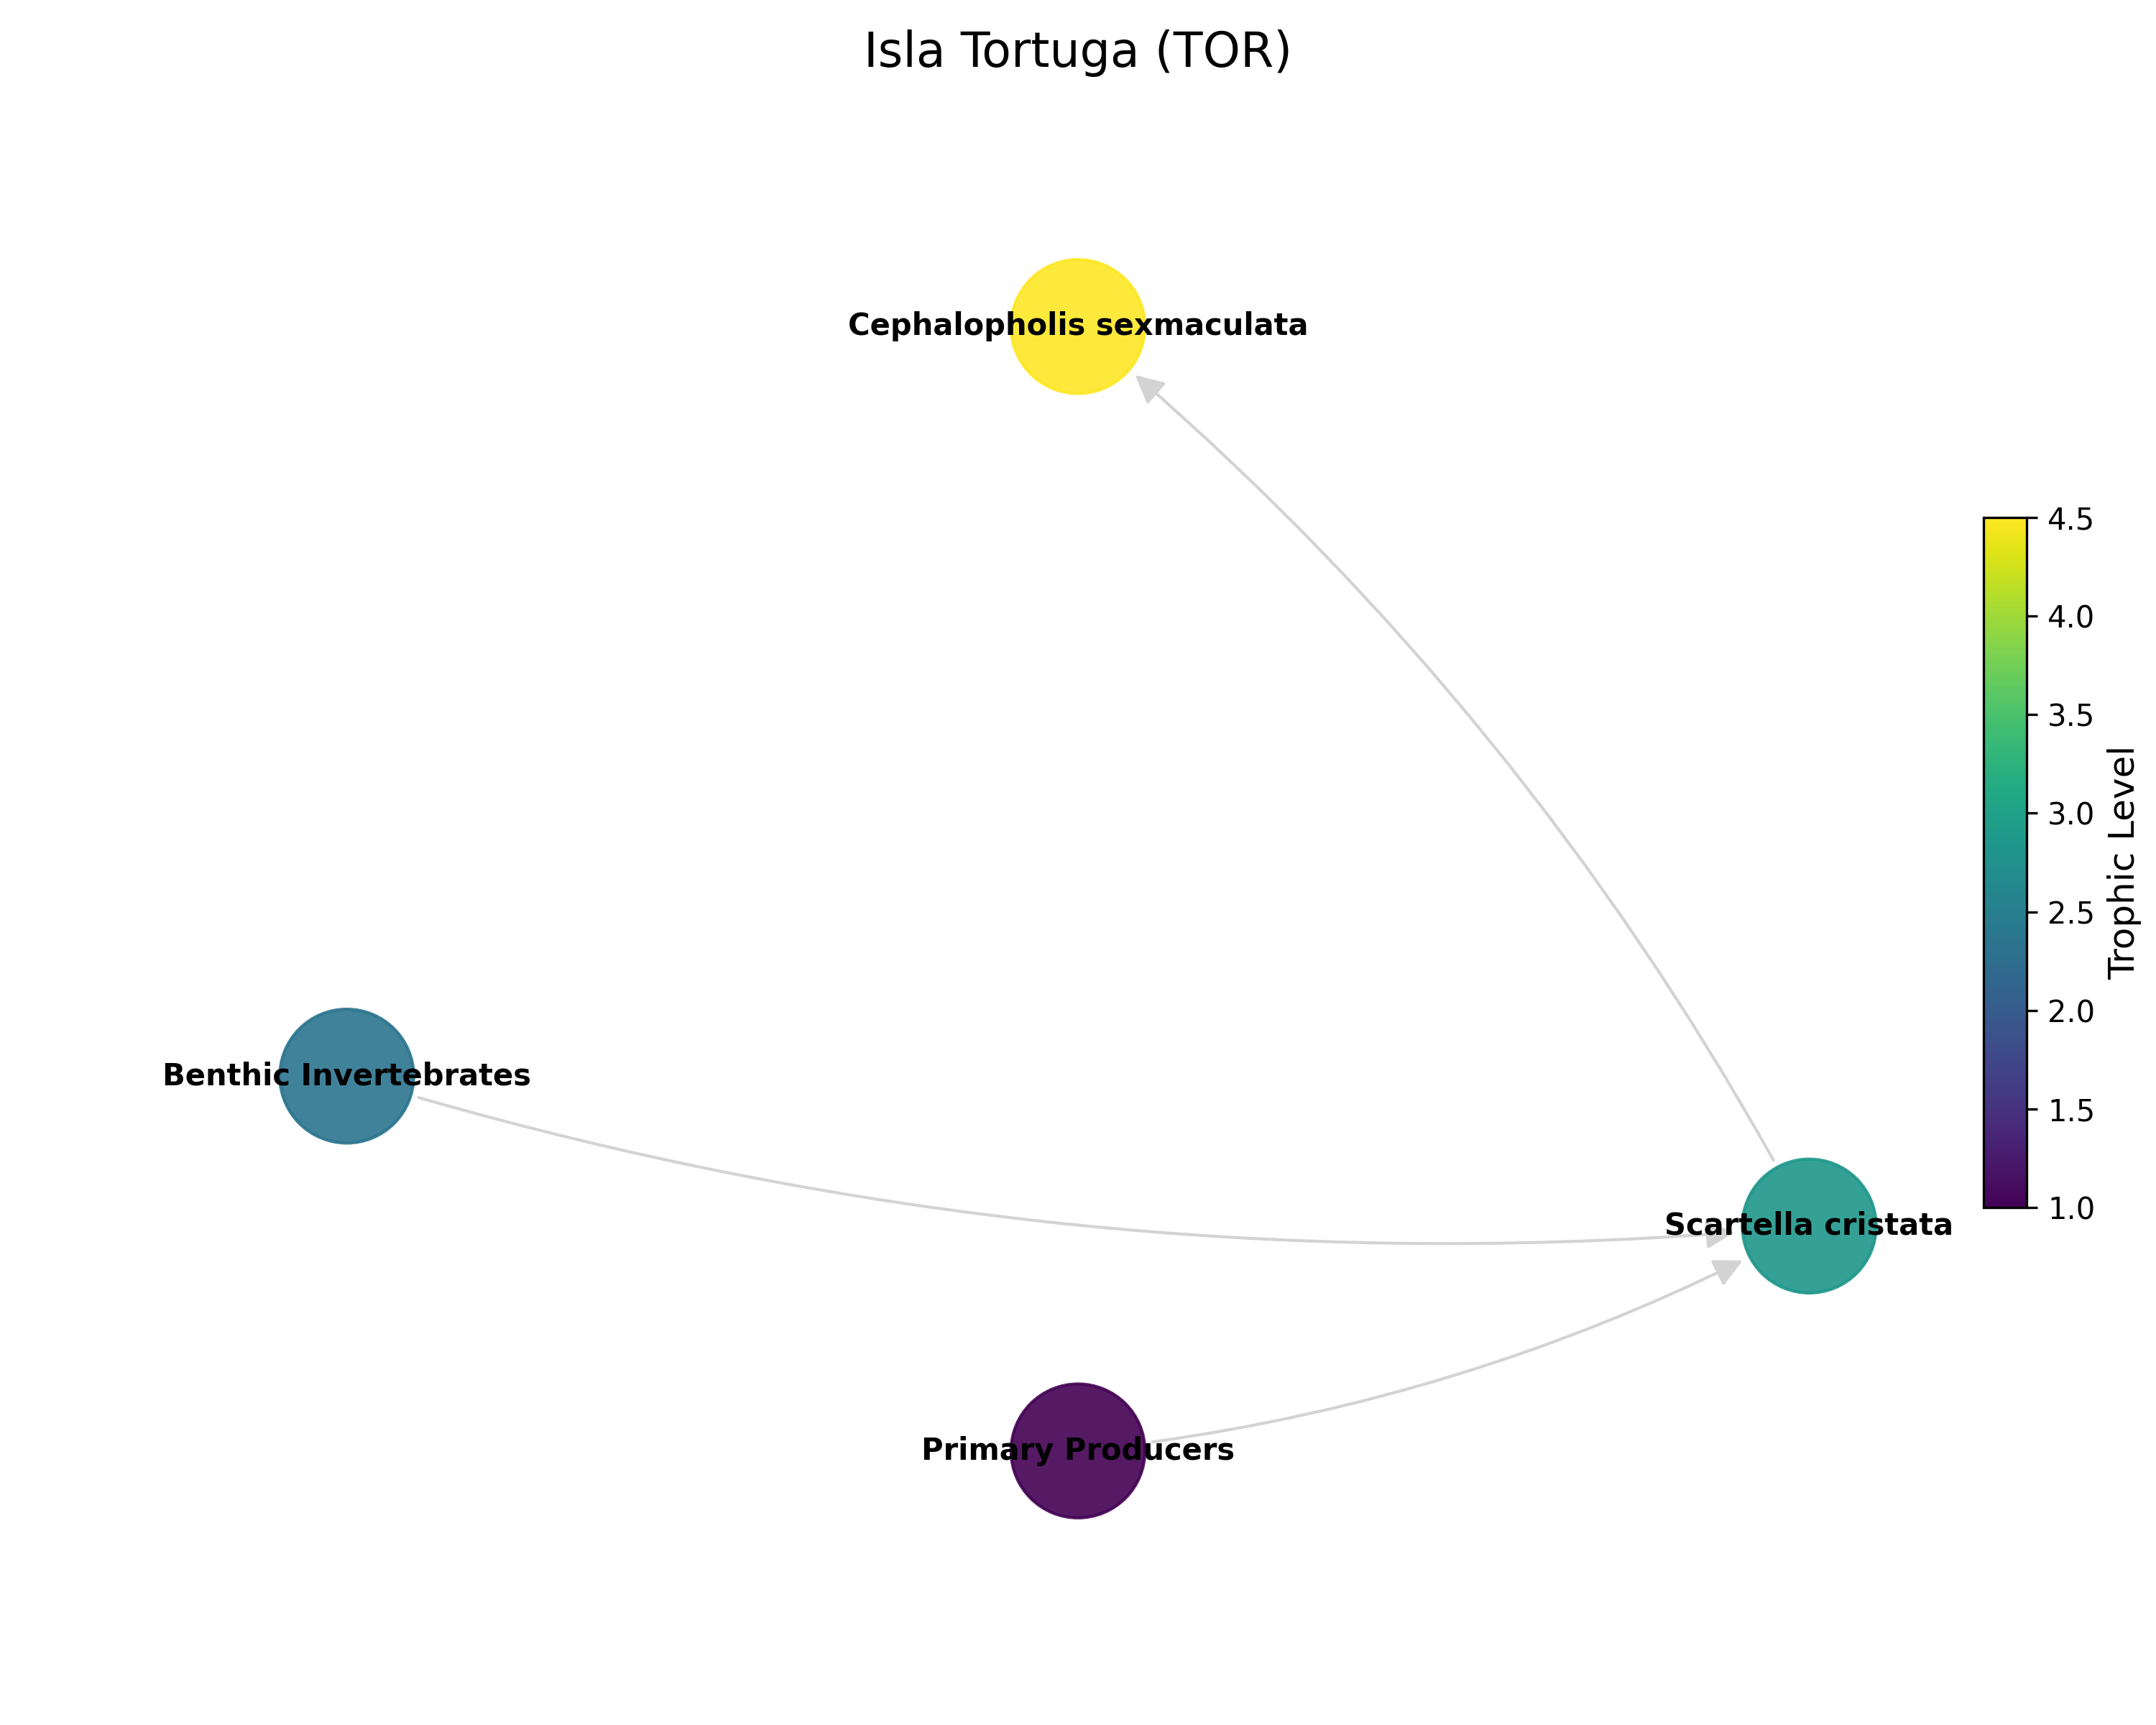

The table this chart was drawn from, first rows:
Predator	Prey	ID
Scartella cristata	Cephalopholis sexmaculata	ASV_57,ASV_27,ASV_8,ASV_1
Primary Producers	Scartella cristata	ASV_57,ASV_27
Benthic Invertebrates	Scartella cristata	ASV_57,ASV_27
